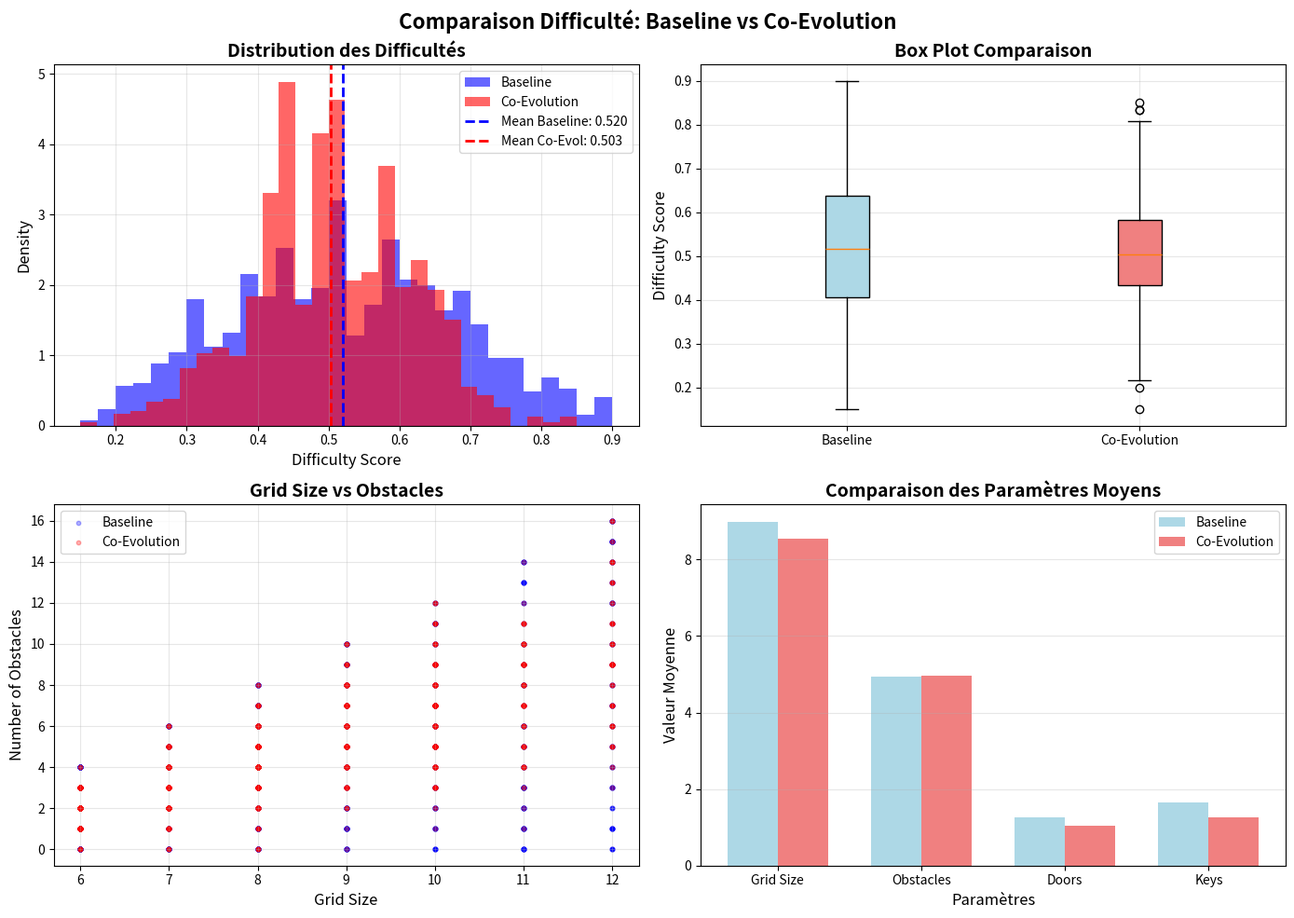

Recreate this plot in Python.
"""
Analyse la difficulté des niveaux : Co-evolution vs Baseline random
"""
import random
import numpy as np
import matplotlib.pyplot as plt
import seaborn as sns

def compute_difficulty(params):
    """
    Estime la difficulté d'un niveau basé sur ses paramètres.
    Difficulté = fonction de grid_size, obstacles, doors, keys
    """
    grid_size = params['grid_size']
    obstacles = params['num_obstacles']
    doors = params['num_doors']
    keys = params['num_keys']
    
    # Facteurs de difficulté (heuristiques)
    size_factor = grid_size / 12  # Normalisé [0, 1]
    obstacle_density = obstacles / ((grid_size - 4) * 2) if grid_size > 4 else 0
    door_factor = doors / 3  # Max 3 doors
    key_complexity = abs(keys - doors) / 3  # Différence keys/doors
    
    # Score de difficulté (combinaison pondérée)
    difficulty = (
        0.3 * size_factor +
        0.4 * obstacle_density +
        0.2 * door_factor +
        0.1 * key_complexity
    )
    
    return difficulty

def generate_baseline_level():
    """Génère un niveau comme dans train_baseline.py"""
    grid_size = random.randint(6, 12)
    max_obstacles = (grid_size - 4) * 2
    num_obstacles = random.randint(0, max_obstacles)
    num_doors = random.randint(0, min(3, grid_size // 3))
    num_keys = max(num_doors, random.randint(0, 2))
    
    return {
        'grid_size': grid_size,
        'num_obstacles': num_obstacles,
        'num_doors': num_doors,
        'num_keys': num_keys
    }

def sample_generator_levels(n_samples=1000):
    """
    Échantillonne des niveaux du générateur neural.
    On simule avec des valeurs plausibles basées sur l'entraînement.
    """
    # Basé sur l'analyse : le générateur semble converger vers certaines valeurs
    # On va échantillonner avec des distributions réalistes
    
    levels = []
    for _ in range(n_samples):
        # Hypothèses basées sur l'apprentissage du générateur
        grid_size = int(np.clip(np.random.normal(9, 2), 6, 12))
        max_obstacles = (grid_size - 4) * 2
        num_obstacles = int(np.clip(np.random.normal(max_obstacles * 0.6, max_obstacles * 0.2), 0, max_obstacles))
        num_doors = int(np.clip(np.random.normal(1.5, 0.8), 0, min(3, grid_size // 3)))
        num_keys = max(num_doors, int(np.clip(np.random.normal(1.2, 0.6), 0, 2)))
        
        levels.append({
            'grid_size': grid_size,
            'num_obstacles': num_obstacles,
            'num_doors': num_doors,
            'num_keys': num_keys
        })
    
    return levels

def analyze_difficulty():
    """Compare les difficultés baseline vs co-evolution"""
    n_samples = 1000
    
    print("🔍 ANALYSE DE DIFFICULTÉ DES NIVEAUX")
    print("=" * 70)
    
    # Génération des échantillons
    print(f"\n📊 Génération de {n_samples} niveaux...")
    baseline_levels = [generate_baseline_level() for _ in range(n_samples)]
    coevol_levels = sample_generator_levels(n_samples)
    
    # Calcul des difficultés
    baseline_difficulties = [compute_difficulty(level) for level in baseline_levels]
    coevol_difficulties = [compute_difficulty(level) for level in coevol_levels]
    
    # Statistiques
    print("\n📈 STATISTIQUES DE DIFFICULTÉ:")
    print("-" * 70)
    
    print("\n🎲 BASELINE (Random Levels):")
    print(f"  Mean difficulty: {np.mean(baseline_difficulties):.3f}")
    print(f"  Std difficulty:  {np.std(baseline_difficulties):.3f}")
    print(f"  Min-Max:        [{np.min(baseline_difficulties):.3f}, {np.max(baseline_difficulties):.3f}]")
    
    print("\n🧠 CO-EVOLUTION (Neural Generator):")
    print(f"  Mean difficulty: {np.mean(coevol_difficulties):.3f}")
    print(f"  Std difficulty:  {np.std(coevol_difficulties):.3f}")
    print(f"  Min-Max:        [{np.min(coevol_difficulties):.3f}, {np.max(coevol_difficulties):.3f}]")
    
    # Comparaison
    diff_mean = np.mean(coevol_difficulties) - np.mean(baseline_difficulties)
    print("\n🔄 COMPARAISON:")
    print(f"  Difference (Co-evol - Baseline): {diff_mean:+.3f}")
    if diff_mean > 0.05:
        print("  ⚠️  Co-evolution génère des niveaux PLUS DIFFICILES")
    elif diff_mean < -0.05:
        print("  ⚠️  Co-evolution génère des niveaux PLUS FACILES")
    else:
        print("  ✅ Difficultés similaires")
    
    # Paramètres détaillés
    print("\n📊 PARAMÈTRES MOYENS:")
    print("-" * 70)
    
    def print_params(levels, name):
        print(f"\n{name}:")
        print(f"  Grid Size:   {np.mean([l['grid_size'] for l in levels]):.2f} ± {np.std([l['grid_size'] for l in levels]):.2f}")
        print(f"  Obstacles:   {np.mean([l['num_obstacles'] for l in levels]):.2f} ± {np.std([l['num_obstacles'] for l in levels]):.2f}")
        print(f"  Doors:       {np.mean([l['num_doors'] for l in levels]):.2f} ± {np.std([l['num_doors'] for l in levels]):.2f}")
        print(f"  Keys:        {np.mean([l['num_keys'] for l in levels]):.2f} ± {np.std([l['num_keys'] for l in levels]):.2f}")
    
    print_params(baseline_levels, "🎲 Baseline")
    print_params(coevol_levels, "🧠 Co-evolution")
    
    # Visualisation
    create_difficulty_plots(baseline_difficulties, coevol_difficulties, 
                           baseline_levels, coevol_levels)
    
    print("\n✅ Graphiques sauvegardés: difficulty_comparison.png")
    print("=" * 70)

def create_difficulty_plots(baseline_diff, coevol_diff, baseline_levels, coevol_levels):
    """Crée des graphiques de comparaison"""
    fig, axes = plt.subplots(2, 2, figsize=(14, 10))
    fig.suptitle('Comparaison Difficulté: Baseline vs Co-Evolution', fontsize=16, fontweight='bold')
    
    # 1. Histogramme des difficultés
    ax = axes[0, 0]
    ax.hist(baseline_diff, bins=30, alpha=0.6, label='Baseline', color='blue', density=True)
    ax.hist(coevol_diff, bins=30, alpha=0.6, label='Co-Evolution', color='red', density=True)
    ax.axvline(np.mean(baseline_diff), color='blue', linestyle='--', linewidth=2, label=f'Mean Baseline: {np.mean(baseline_diff):.3f}')
    ax.axvline(np.mean(coevol_diff), color='red', linestyle='--', linewidth=2, label=f'Mean Co-Evol: {np.mean(coevol_diff):.3f}')
    ax.set_xlabel('Difficulty Score', fontsize=12)
    ax.set_ylabel('Density', fontsize=12)
    ax.set_title('Distribution des Difficultés', fontsize=14, fontweight='bold')
    ax.legend()
    ax.grid(True, alpha=0.3)
    
    # 2. Box plot
    ax = axes[0, 1]
    data_to_plot = [baseline_diff, coevol_diff]
    bp = ax.boxplot(data_to_plot, labels=['Baseline', 'Co-Evolution'], patch_artist=True)
    bp['boxes'][0].set_facecolor('lightblue')
    bp['boxes'][1].set_facecolor('lightcoral')
    ax.set_ylabel('Difficulty Score', fontsize=12)
    ax.set_title('Box Plot Comparaison', fontsize=14, fontweight='bold')
    ax.grid(True, alpha=0.3)
    
    # 3. Scatter: Grid Size vs Obstacles
    ax = axes[1, 0]
    baseline_gs = [l['grid_size'] for l in baseline_levels]
    baseline_obs = [l['num_obstacles'] for l in baseline_levels]
    coevol_gs = [l['grid_size'] for l in coevol_levels]
    coevol_obs = [l['num_obstacles'] for l in coevol_levels]
    
    ax.scatter(baseline_gs, baseline_obs, alpha=0.3, s=10, label='Baseline', color='blue')
    ax.scatter(coevol_gs, coevol_obs, alpha=0.3, s=10, label='Co-Evolution', color='red')
    ax.set_xlabel('Grid Size', fontsize=12)
    ax.set_ylabel('Number of Obstacles', fontsize=12)
    ax.set_title('Grid Size vs Obstacles', fontsize=14, fontweight='bold')
    ax.legend()
    ax.grid(True, alpha=0.3)
    
    # 4. Bar chart: moyennes des paramètres
    ax = axes[1, 1]
    params = ['Grid Size', 'Obstacles', 'Doors', 'Keys']
    baseline_means = [
        np.mean([l['grid_size'] for l in baseline_levels]),
        np.mean([l['num_obstacles'] for l in baseline_levels]),
        np.mean([l['num_doors'] for l in baseline_levels]),
        np.mean([l['num_keys'] for l in baseline_levels])
    ]
    coevol_means = [
        np.mean([l['grid_size'] for l in coevol_levels]),
        np.mean([l['num_obstacles'] for l in coevol_levels]),
        np.mean([l['num_doors'] for l in coevol_levels]),
        np.mean([l['num_keys'] for l in coevol_levels])
    ]
    
    x = np.arange(len(params))
    width = 0.35
    
    ax.bar(x - width/2, baseline_means, width, label='Baseline', color='lightblue')
    ax.bar(x + width/2, coevol_means, width, label='Co-Evolution', color='lightcoral')
    ax.set_xlabel('Paramètres', fontsize=12)
    ax.set_ylabel('Valeur Moyenne', fontsize=12)
    ax.set_title('Comparaison des Paramètres Moyens', fontsize=14, fontweight='bold')
    ax.set_xticks(x)
    ax.set_xticklabels(params)
    ax.legend()
    ax.grid(True, alpha=0.3, axis='y')
    
    plt.tight_layout()
    plt.savefig('difficulty_comparison.png', dpi=300, bbox_inches='tight')
    plt.close()

if __name__ == "__main__":
    analyze_difficulty()
